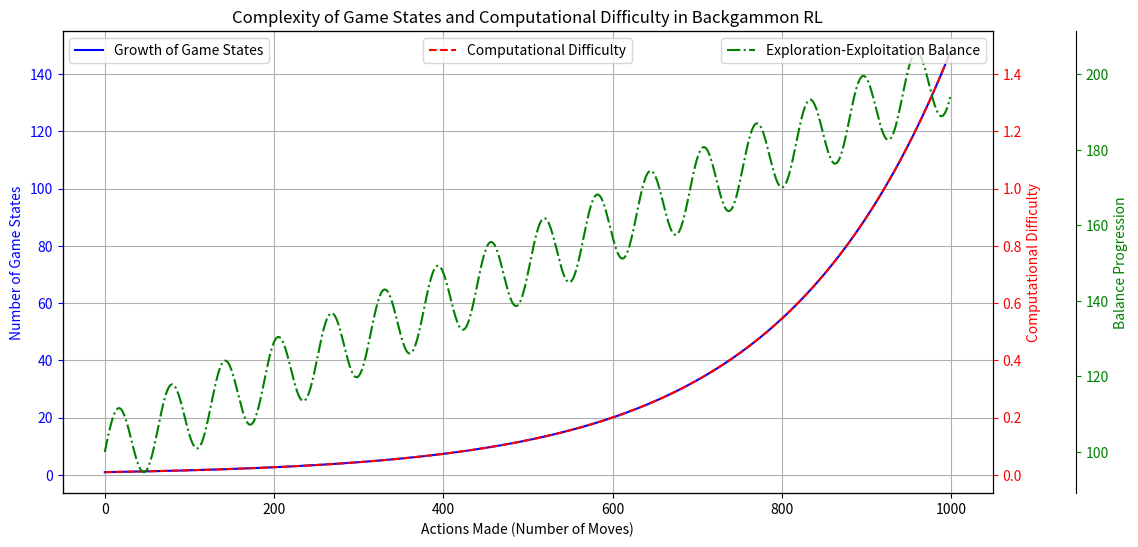

Source code (Python):
import matplotlib.pyplot as plt
import numpy as np


actions = np.arange(0, 1000)  
game_states = np.exp(actions * 0.005)  
computational_difficulty = game_states / 100  

# Non-linear progression representing the balance between exploration and exploitation
balance_progression = 100 + 10 * np.sin(actions * 0.1) + actions * 0.1


fig, ax1 = plt.subplots(figsize=(12, 6))

# Plotting the exponential growth of game states
ax1.plot(actions, game_states, 'b-', label='Growth of Game States')
ax1.set_xlabel('Actions Made (Number of Moves)')
ax1.set_ylabel('Number of Game States', color='b')
ax1.tick_params('y', colors='b')
ax1.set_title('Complexity of Game States and Computational Difficulty in Backgammon RL')
ax1.grid(True)

# Create a twin Axes sharing the x-axis
ax2 = ax1.twinx()
ax2.plot(actions, computational_difficulty, 'r--', label='Computational Difficulty')
ax2.set_ylabel('Computational Difficulty', color='r')
ax2.tick_params('y', colors='r')

ax3 = ax1.twinx()
# Offset the twin Axes to avoid overlapping y-axes
ax3.spines['right'].set_position(('outward', 60))
ax3.plot(actions, balance_progression, 'g-.', label='Exploration-Exploitation Balance')
ax3.set_ylabel('Balance Progression', color='g')
ax3.tick_params('y', colors='g')

ax1.legend(loc='upper left')
ax2.legend(loc='upper center')
ax3.legend(loc='upper right')

plt.show()
